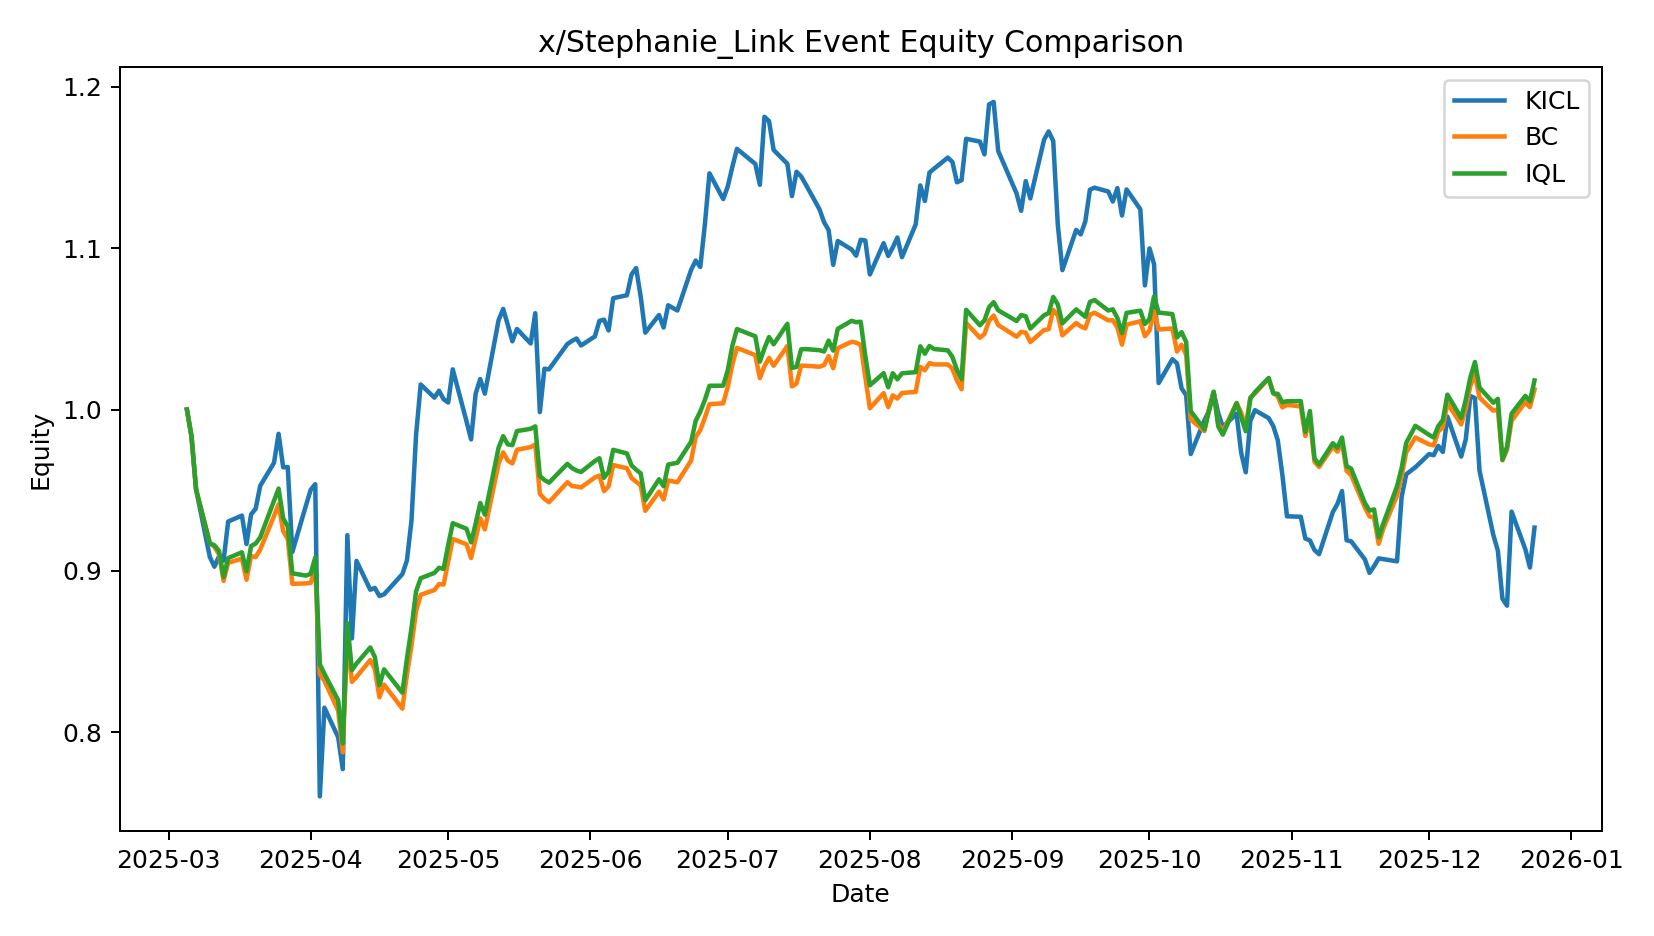

Data behind this chart, as committed beside it:
date, KICL, BC, IQL
2025-03-05 00:00:00, 1.0, 1.0, 1.0
2025-03-06 00:00:00, 0.9834, 0.9834, 0.9834
2025-03-07 00:00:00, 0.9505, 0.9505, 0.9505
2025-03-10 00:00:00, 0.9086, 0.9173, 0.9171
2025-03-11 00:00:00, 0.9026, 0.9149, 0.9158
2025-03-12 00:00:00, 0.9091, 0.9103, 0.9124
2025-03-13 00:00:00, 0.9063, 0.8938, 0.8962
2025-03-14 00:00:00, 0.9306, 0.905, 0.9079
2025-03-17 00:00:00, 0.9343, 0.9076, 0.9115
2025-03-18 00:00:00, 0.9166, 0.8945, 0.8998
2025-03-19 00:00:00, 0.935, 0.9092, 0.9153
2025-03-20 00:00:00, 0.9385, 0.9085, 0.917
2025-03-21 00:00:00, 0.9528, 0.9133, 0.9208
2025-03-24 00:00:00, 0.967, 0.9339, 0.9433
2025-03-25 00:00:00, 0.985, 0.9413, 0.951
2025-03-26 00:00:00, 0.9642, 0.9247, 0.9327
2025-03-27 00:00:00, 0.9643, 0.9198, 0.9275
2025-03-28 00:00:00, 0.9117, 0.892, 0.8985
2025-03-31 00:00:00, 0.9408, 0.8922, 0.897
2025-04-01 00:00:00, 0.9502, 0.8925, 0.8982
2025-04-02 00:00:00, 0.9537, 0.9014, 0.9083
2025-04-03 00:00:00, 0.7602, 0.8359, 0.8421
2025-04-04 00:00:00, 0.8152, 0.8318, 0.8362
2025-04-07 00:00:00, 0.7969, 0.8134, 0.8198
2025-04-08 00:00:00, 0.7771, 0.7876, 0.793
2025-04-09 00:00:00, 0.9222, 0.8595, 0.8675
2025-04-10 00:00:00, 0.8582, 0.8312, 0.8384
2025-04-11 00:00:00, 0.9062, 0.8343, 0.8426
2025-04-14 00:00:00, 0.8883, 0.8447, 0.8525
2025-04-15 00:00:00, 0.8894, 0.8392, 0.8466
2025-04-16 00:00:00, 0.8844, 0.8217, 0.8291
2025-04-17 00:00:00, 0.8854, 0.8295, 0.839
2025-04-21 00:00:00, 0.898, 0.8146, 0.8245
2025-04-22 00:00:00, 0.9064, 0.8356, 0.8456
2025-04-23 00:00:00, 0.9313, 0.8538, 0.8647
2025-04-24 00:00:00, 0.9844, 0.8751, 0.8873
2025-04-25 00:00:00, 1.016, 0.8851, 0.8954
2025-04-28 00:00:00, 1.007, 0.8881, 0.8987
2025-04-29 00:00:00, 1.012, 0.8918, 0.9019
2025-04-30 00:00:00, 1.006, 0.8915, 0.9012
2025-05-01 00:00:00, 1.004, 0.9057, 0.9159
2025-05-02 00:00:00, 1.025, 0.9198, 0.9296
2025-05-05 00:00:00, 0.9927, 0.9165, 0.9261
2025-05-06 00:00:00, 0.9815, 0.9079, 0.9177
2025-05-07 00:00:00, 1.01, 0.9201, 0.9294
2025-05-08 00:00:00, 1.019, 0.9326, 0.9421
2025-05-09 00:00:00, 1.01, 0.9257, 0.9348
2025-05-12 00:00:00, 1.055, 0.9664, 0.9764
2025-05-13 00:00:00, 1.062, 0.9734, 0.9835
2025-05-14 00:00:00, 1.053, 0.9684, 0.9784
2025-05-15 00:00:00, 1.042, 0.9666, 0.9779
2025-05-16 00:00:00, 1.05, 0.975, 0.9866
2025-05-19 00:00:00, 1.041, 0.9767, 0.988
2025-05-20 00:00:00, 1.06, 0.9783, 0.9896
2025-05-21 00:00:00, 0.9984, 0.9478, 0.9588
2025-05-22 00:00:00, 1.025, 0.9446, 0.9563
2025-05-23 00:00:00, 1.025, 0.9425, 0.9547
2025-05-27 00:00:00, 1.041, 0.955, 0.9663
2025-05-28 00:00:00, 1.042, 0.9526, 0.9637
2025-05-29 00:00:00, 1.044, 0.9523, 0.9622
... 145 more rows
